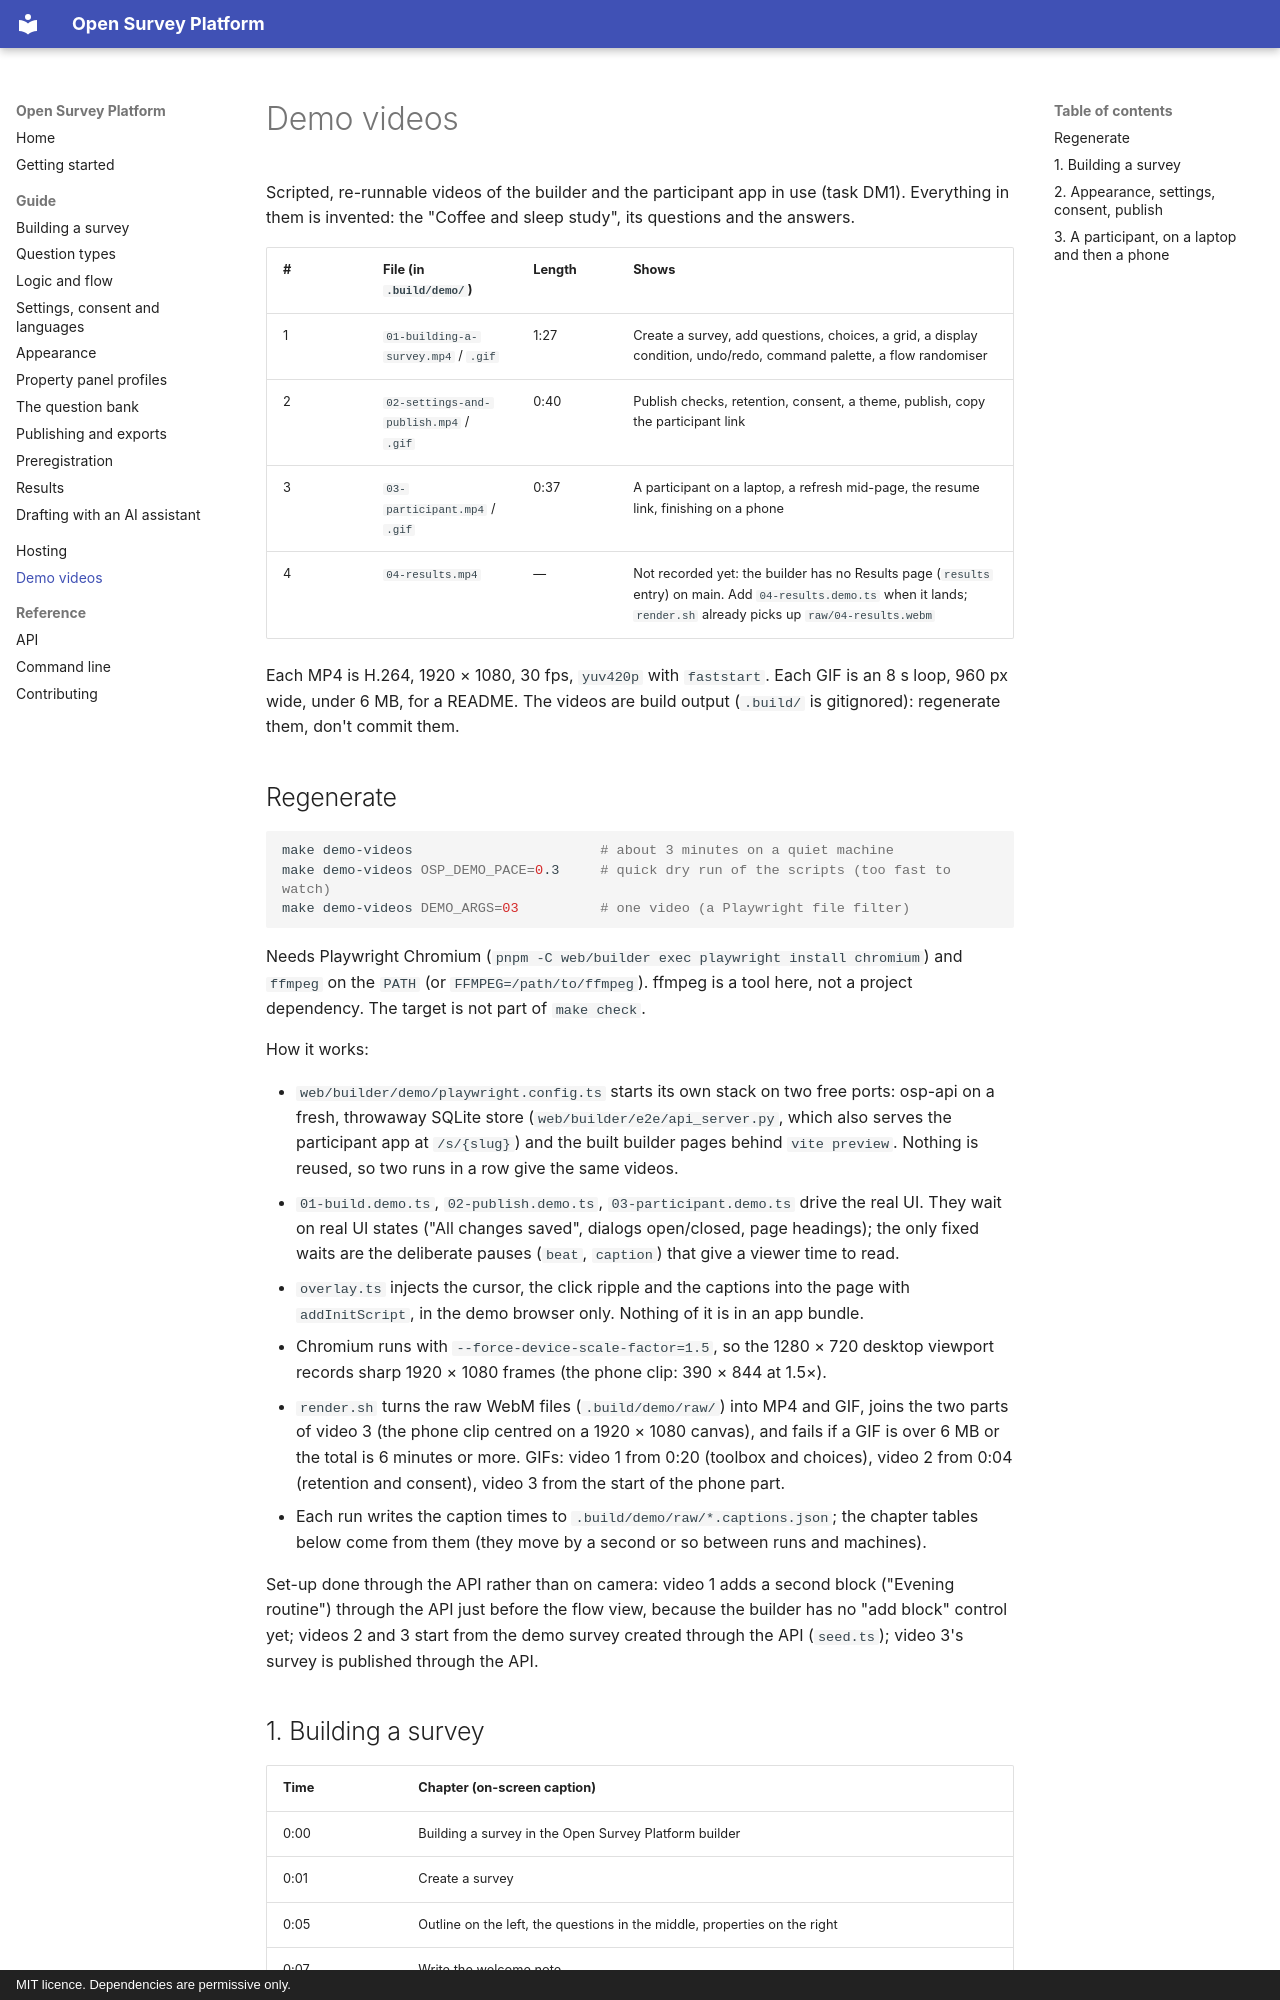

repository: andytwoods/open-survey-platform · page: demos/index.html · generator: mkdocs · copyright: MIT licence. Dependencies are permissive only.

# Demo videos

Scripted, re-runnable videos of the builder and the participant app in use (task DM1).
Everything in them is invented: the "Coffee and sleep study", its questions and the answers.

| # | File (in `.build/demo/`) | Length | Shows |
|---|---|---|---|
| 1 | `01-building-a-survey.mp4` / `.gif` | 1:27 | Create a survey, add questions, choices, a grid, a display condition, undo/redo, command palette, a flow randomiser |
| 2 | `02-settings-and-publish.mp4` / `.gif` | 0:40 | Publish checks, retention, consent, a theme, publish, copy the participant link |
| 3 | `03-participant.mp4` / `.gif` | 0:37 | A participant on a laptop, a refresh mid-page, the resume link, finishing on a phone |
| 4 | `04-results.mp4` | — | Not recorded yet: the builder has no Results page (`results` entry) on main. Add `04-results.demo.ts` when it lands; `render.sh` already picks up `raw/04-results.webm` |

Each MP4 is H.264, 1920 × 1080, 30 fps, `yuv420p` with `faststart`. Each GIF is an 8 s loop,
960 px wide, under 6 MB, for a README. The videos are build output (`.build/` is
gitignored): regenerate them, don't commit them.
